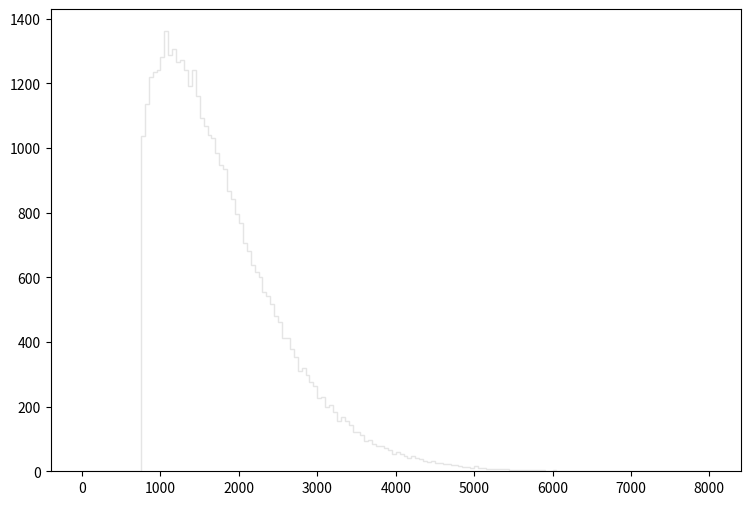

This chart was generated by the following Python code: (Note: this script raises an exception after producing the figure.)
def selection_7():

    # Library import
    import numpy
    import matplotlib
    import matplotlib.pyplot   as plt
    import matplotlib.gridspec as gridspec

    # Library version
    matplotlib_version = matplotlib.__version__
    numpy_version      = numpy.__version__

    # Histo binning
    xBinning = numpy.linspace(0.0,8000.0,161,endpoint=True)

    # Creating data sequence: middle of each bin
    xData = numpy.array([25.0,75.0,125.0,175.0,225.0,275.0,325.0,375.0,425.0,475.0,525.0,575.0,625.0,675.0,725.0,775.0,825.0,875.0,925.0,975.0,1025.0,1075.0,1125.0,1175.0,1225.0,1275.0,1325.0,1375.0,1425.0,1475.0,1525.0,1575.0,1625.0,1675.0,1725.0,1775.0,1825.0,1875.0,1925.0,1975.0,2025.0,2075.0,2125.0,2175.0,2225.0,2275.0,2325.0,2375.0,2425.0,2475.0,2525.0,2575.0,2625.0,2675.0,2725.0,2775.0,2825.0,2875.0,2925.0,2975.0,3025.0,3075.0,3125.0,3175.0,3225.0,3275.0,3325.0,3375.0,3425.0,3475.0,3525.0,3575.0,3625.0,3675.0,3725.0,3775.0,3825.0,3875.0,3925.0,3975.0,4025.0,4075.0,4125.0,4175.0,4225.0,4275.0,4325.0,4375.0,4425.0,4475.0,4525.0,4575.0,4625.0,4675.0,4725.0,4775.0,4825.0,4875.0,4925.0,4975.0,5025.0,5075.0,5125.0,5175.0,5225.0,5275.0,5325.0,5375.0,5425.0,5475.0,5525.0,5575.0,5625.0,5675.0,5725.0,5775.0,5825.0,5875.0,5925.0,5975.0,6025.0,6075.0,6125.0,6175.0,6225.0,6275.0,6325.0,6375.0,6425.0,6475.0,6525.0,6575.0,6625.0,6675.0,6725.0,6775.0,6825.0,6875.0,6925.0,6975.0,7025.0,7075.0,7125.0,7175.0,7225.0,7275.0,7325.0,7375.0,7425.0,7475.0,7525.0,7575.0,7625.0,7675.0,7725.0,7775.0,7825.0,7875.0,7925.0,7975.0])

    # Creating weights for histo: y8_M_0
    y8_M_0_weights = numpy.array([0.0,0.0,0.0,0.0,0.0,0.0,0.0,0.0,0.0,0.0,0.0,0.0,0.0,0.0,0.0,956.377996177,994.657764004,1067.53250275,1098.23807695,1138.76944288,1136.7224446,1177.66321019,1153.91763015,1172.54561449,1176.84441088,1163.94802172,1179.09620899,1099.67087574,1088.4122852,1084.11348882,1041.94432426,1024.33973906,987.902569681,968.250786198,952.693399274,907.863036953,886.573854847,830.484901989,809.195719882,772.348950851,725.266990423,674.295633264,655.872248748,618.616080062,578.698713612,569.282321526,535.301550086,519.129763678,498.864180711,464.269209788,434.587034735,398.559065016,399.377864328,366.829891684,345.950109234,304.190344332,314.425735729,285.971759645,265.091977194,255.675585108,220.466414701,224.970010916,192.6266581,201.224230874,176.045612036,153.118751306,162.535143391,148.819954919,137.356524554,117.704921071,118.933140038,107.265009845,91.2980832652,94.9827401683,81.6769713516,74.5123373734,76.5593756529,69.8041413306,63.8677063201,52.8136756108,56.088952858,50.7666373313,44.8302223208,40.7361457618,45.0349221488,39.3032069662,35.6185300631,30.2962145364,28.044476429,29.8868148805,24.155099698,25.3833186657,21.6986417626,20.6751226228,18.6280823433,18.0139688595,14.1245901285,12.8963651608,11.872844021,11.0540267092,14.9434074403,9.00698442975,10.6446190533,8.18816711796,7.77875946206,6.34583066642,6.55053449436,5.52701335462,5.93642101052,4.91289987077,2.25174610744,3.27526724718,2.86585959128,4.91289987077,3.07056341923,2.45644993539,2.45644993539,4.29878838693,1.63763362359,1.02352093974,2.45644993539,1.22822516769,0.614112683847,1.43292939564,1.22822516769,0.409408455898,1.02352093974,0.818816711796,0.0,0.409408455898,0.204704227949,0.0,1.02352093974,0.818816711796,0.0,0.409408455898,0.204704227949,0.0,0.204704227949,1.02352093974,0.204704227949,0.204704227949,0.409408455898,0.0,0.204704227949,0.0,0.0,0.0,0.0,0.0,0.204704227949,0.409408455898,0.204704227949,0.204704227949,0.0,0.0,0.0,0.0,0.0,0.0])

    # Creating weights for histo: y8_M_1
    y8_M_1_weights = numpy.array([0.0,0.0,0.0,0.0,0.0,0.0,0.0,0.0,0.0,0.0,0.0,0.0,0.0,0.0,0.0,0.606204161952,0.0,1.21509382116,0.0,0.0,0.608766816892,0.0,0.0,0.0,0.0,0.0,0.0,0.0,0.0,0.0,0.0,0.0,0.0,0.0,0.0,0.0,0.0,0.0,0.0,0.0,0.0,0.0,0.0,0.0,0.0,0.0,0.0,0.0,0.0,0.0,0.0,0.0,0.0,0.0,0.0,0.0,0.0,0.0,0.0,0.0,0.0,0.0,0.0,0.0,0.0,0.0,0.0,0.0,0.0,0.0,0.0,0.0,0.0,0.0,0.0,0.0,0.0,0.0,0.0,0.0,0.0,0.0,0.0,0.0,0.0,0.0,0.0,0.0,0.0,0.0,0.0,0.0,0.0,0.0,0.0,0.0,0.0,0.0,0.0,0.0,0.0,0.0,0.0,0.0,0.0,0.0,0.0,0.0,0.0,0.0,0.0,0.0,0.0,0.0,0.0,0.0,0.0,0.0,0.0,0.0,0.0,0.0,0.0,0.0,0.0,0.0,0.0,0.0,0.0,0.0,0.0,0.0,0.0,0.0,0.0,0.0,0.0,0.0,0.0,0.0,0.0,0.0,0.0,0.0,0.0,0.0,0.0,0.0,0.0,0.0,0.0,0.0,0.0,0.0,0.0,0.0,0.0,0.0,0.0,0.0])

    # Creating weights for histo: y8_M_2
    y8_M_2_weights = numpy.array([0.0,0.0,0.0,0.0,0.0,0.0,0.0,0.0,0.0,0.0,0.0,0.0,0.0,0.0,0.0,4.51939852562,7.53082061665,0.500935270189,2.50753262126,2.0078301442,2.00727707109,4.01505453182,2.51152210262,3.51436739043,0.0,4.01569706352,3.5134604084,1.00484953218,1.00314403406,1.00376363296,3.0142504701,0.0,0.0,1.50723018878,0.501645980488,0.503483497173,0.0,1.00484147471,2.00933937057,2.00497821252,0.0,1.50519929278,1.00440430523,0.0,1.0036446303,0.0,1.00444066716,0.500768129308,0.0,0.0,1.50594533199,0.0,0.501704655408,0.0,0.0,0.0,0.0,0.0,0.0,0.0,0.0,0.0,0.0,0.0,0.502924019415,0.0,0.0,0.0,0.0,0.0,0.0,0.0,0.0,0.0,0.502036457948,0.0,0.0,0.0,0.0,0.0,0.0,0.0,0.0,0.0,0.0,0.0,0.0,0.0,0.0,0.0,0.0,0.0,0.0,0.0,0.0,0.0,0.0,0.0,0.0,0.0,0.0,0.0,0.0,0.0,0.0,0.0,0.0,0.0,0.0,0.0,0.0,0.0,0.0,0.0,0.0,0.0,0.0,0.0,0.0,0.0,0.0,0.0,0.0,0.0,0.0,0.0,0.0,0.0,0.0,0.0,0.0,0.0,0.0,0.0,0.0,0.0,0.0,0.0,0.0,0.0,0.0,0.0,0.0,0.0,0.0,0.0,0.0,0.0,0.0,0.0,0.0,0.0,0.0,0.0,0.0,0.0,0.0,0.0,0.0,0.0])

    # Creating weights for histo: y8_M_3
    y8_M_3_weights = numpy.array([0.0,0.0,0.0,0.0,0.0,0.0,0.0,0.0,0.0,0.0,0.0,0.0,0.0,0.0,0.0,9.35249784764,9.35104750753,8.5268013511,11.5508742201,10.446996804,11.2730426822,10.9975288446,9.07625071489,14.0254347553,14.0235984703,10.9987029295,9.62764605322,8.25517743135,9.62999016033,9.35243894027,7.97783543401,6.8759324305,10.1718425045,8.79943279003,9.0716275019,4.67503929142,5.22774481094,4.39736822532,4.12850482686,3.02737371304,3.84911325927,3.84908278994,3.30322271321,4.94569834906,4.947626042,5.22730605259,3.57864108018,4.6744705306,1.6517041865,3.29992186914,2.47647807172,3.02790387938,2.7485813756,2.20019437578,1.65113217561,1.65019432964,1.64983133835,1.64909296492,2.20137049192,1.37489215237,1.37305241423,1.37570873042,1.37562524445,0.551253757508,0.823161651417,0.550011421363,0.826295523563,1.37446192544,2.19811839877,0.273960511101,0.551000455812,1.37316840082,0.549495270914,0.549967951786,0.275486415143,1.3746804921,0.275185378163,0.0,0.274618648627,0.0,0.549710587512,0.0,0.0,0.274989765065,0.0,0.550066672414,0.275401913535,0.275443148695,0.0,0.275438882988,0.275246519952,0.274855293756,0.0,0.550918188621,0.275438882988,0.274618648627,0.2751215957,0.0,0.0,0.0,0.824563443722,0.0,0.275207316081,0.0,0.0,0.0,0.0,0.0,0.0,0.0,0.275443148695,0.0,0.0,0.0,0.0,0.0,0.0,0.0,0.0,0.0,0.0,0.0,0.0,0.0,0.0,0.0,0.0,0.0,0.0,0.0,0.0,0.0,0.0,0.0,0.0,0.0,0.0,0.0,0.0,0.0,0.0,0.0,0.0,0.0,0.0,0.0,0.0,0.0,0.0,0.0,0.0,0.0,0.0,0.0,0.0,0.0,0.0,0.0,0.0,0.0])

    # Creating weights for histo: y8_M_4
    y8_M_4_weights = numpy.array([0.0,0.0,0.0,0.0,0.0,0.0,0.0,0.0,0.0,0.0,0.0,0.0,0.0,0.0,0.0,0.789362443527,1.13421722155,1.43029973595,1.57893171479,2.17106587974,2.76238075035,3.01004894135,3.25557670582,3.84829247356,5.42782302678,5.82311851889,6.6116773004,5.92196493854,6.4631802005,7.20371366309,6.95600138092,7.10631223175,7.2043149065,8.48711179872,6.76018241688,6.46330044918,6.51389508157,6.7597795838,6.95706558174,5.62506493354,5.57694141153,5.08220827709,4.53800283128,4.19373687096,4.14438681241,4.44211252502,4.29247306265,3.10789729695,3.60156021813,2.76275352126,3.45402510768,3.65116881134,2.86342170843,2.51632990411,2.66400129641,2.46841080486,1.97358648184,2.5660407087,2.46710610668,1.52960871219,1.77711677203,1.43137776537,1.82617823374,1.13450842378,1.87519560427,1.2826872655,1.08572694107,1.0361243603,1.08554656805,0.888411482209,0.789706755583,1.13527400704,0.937356102287,0.345557431151,0.789133169376,0.690784378845,0.592192084736,0.591966217631,0.394876024626,0.641134901084,0.641698666982,0.690762533668,0.296166287639,0.296381532777,0.542835612926,0.394628713173,0.147934336077,0.592114323922,0.345329159073,0.19744268197,0.0986947860682,0.148133006939,0.197246897077,0.197368628824,0.147991614532,0.197346102238,0.147882348564,0.296172500487,0.197304676568,0.0493829666021,0.0,0.0493972361122,0.0,0.197416207219,0.0,0.246914632596,0.04933971716,0.0988009656532,0.098703704512,0.0493227821374,0.0987117411321,0.147964999491,0.0,0.0493227821374,0.0494004828266,0.147879342347,0.0,0.0,0.0492368444137,0.0986888738414,0.0,0.0,0.0492817773373,0.0,0.0,0.0,0.0,0.0,0.0,0.0,0.0,0.0,0.0,0.0,0.0,0.0,0.0,0.0,0.0,0.0,0.0,0.0,0.0,0.0,0.0,0.0,0.0,0.0,0.0,0.0,0.0,0.0,0.0,0.0,0.0,0.0,0.0,0.0,0.0,0.0492817773373])

    # Creating weights for histo: y8_M_5
    y8_M_5_weights = numpy.array([0.0,0.0,0.0,0.0,0.0,0.0,0.0,0.0,0.0,0.0,0.0,0.0,0.0,0.0,0.0,0.0378346943392,0.0504444319396,0.201624764845,0.151187594943,0.17661108738,0.315234037373,0.315074992754,0.428527021168,0.378248115666,0.592231947787,0.617586260816,0.743664631489,0.882296123879,0.857250697506,0.970540880515,1.05876503137,0.945324406156,1.2602489567,1.14718603745,1.7144079688,1.73899926777,1.67593657584,2.55924998511,2.26834637352,2.38206227597,2.55843575669,2.40732936452,2.24361743594,2.60878588217,2.62158147191,2.60911597477,2.33151809604,2.53321067991,2.01672978371,2.11701791906,2.38252440561,2.16757610291,1.9536870974,1.60056323022,1.58814854734,1.38668642812,1.24759860771,1.2477746571,1.23537497843,1.19705922913,1.21007428044,1.05896228671,0.957864324169,0.907248724209,0.932762281914,0.680781189846,0.882084464499,0.806640499062,0.579631012657,0.705778402692,0.667853363007,0.731153321502,0.491661133135,0.65543447895,0.365522545569,0.554725625572,0.441162566008,0.416079329029,0.252059714125,0.340285065317,0.277343207286,0.453712086715,0.277280189606,0.239637629169,0.214229901155,0.315114003698,0.214221498798,0.189171411118,0.201655773545,0.189030731651,0.138522221734,0.151298406031,0.1890052445,0.100879981387,0.113392331666,0.0756112923797,0.151145943258,0.151292264308,0.0504065413096,0.11342332036,0.0881974633686,0.063082977622,0.0881373865144,0.0630105573049,0.100772351192,0.0503921972854,0.0378147087323,0.0504631371873,0.037778638613,0.0629992741394,0.0,0.0251930277812,0.0126062526228,0.0125728532527,0.0252175546621,0.0125937411127,0.0504103023647,0.0,0.037838935529,0.0126024335513,0.0126110239613,0.0252108527819,0.0126024335513,0.0252011300543,0.0126027636439,0.0,0.0,0.0126110239613,0.0126065407036,0.0125728532527,0.0126008931192,0.0125728532527,0.0,0.0126162314223,0.0,0.0,0.0126179218965,0.0,0.0,0.0,0.0,0.0125885476557,0.0,0.0,0.0,0.0,0.0,0.0,0.0,0.0,0.0,0.0,0.0,0.0,0.0,0.0,0.0,0.0,0.0,0.0])

    # Creating weights for histo: y8_M_6
    y8_M_6_weights = numpy.array([0.0,0.0,0.0,0.0,0.0,0.0,0.0,0.0,0.0,0.0,0.0,0.0,0.0,0.0,0.0,0.0,0.0,0.0,0.0859264302467,0.0571380624863,0.0716360163323,0.0716254193994,0.0286784095857,0.0285198554761,0.143150517835,0.100137966991,0.0998633464743,0.157497965242,0.143376102544,0.128750585618,0.243699415889,0.229200312376,0.143469375548,0.258011273597,0.128762782088,0.401258363481,0.300592649237,0.371897861314,0.415203777249,0.472442360642,0.458404973493,0.514408614316,0.486362831629,0.429689334683,0.572867694459,0.601621872116,0.686573784418,0.572361840869,0.672528349599,0.730537060093,0.758663919314,0.758811876491,0.801707461188,0.600788113431,0.744381053215,0.673184659643,0.586860144614,0.959314844761,0.61533190401,0.68730507276,0.544531895712,0.744949388721,0.629986162617,0.487109215602,0.686697748539,0.529936120178,0.672862252957,0.615502854532,0.514936961396,0.658030545709,0.415033176626,0.357729412099,0.500808550593,0.586520242992,0.371781295052,0.343369218381,0.286423750152,0.343663033342,0.300757001668,0.214651423272,0.142873348056,0.358340285294,0.344064317198,0.27197543194,0.272020618862,0.214911497999,0.229036109901,0.257449236268,0.157609233038,0.128760882638,0.114713098499,0.171808723268,0.200243593342,0.129010510388,0.0570746808309,0.157211448169,0.0716510619776,0.0573900895419,0.0428426300244,0.143071740635,0.0430348443917,0.0572201387309,0.0860153045238,0.0285421840136,0.0287043970641,0.0715816820583,0.100020650946,0.0285003361256,0.0284971870371,0.028665628285,0.014315761578,0.0143886354861,0.0143886354861,0.0429082460331,0.0285809527927,0.0287106052673,0.0143219697812,0.0143886354861,0.0,0.014315761578,0.0,0.0,0.0,0.0142584381692,0.0,0.0,0.0,0.0143565897611,0.0,0.0,0.0143225146235,0.0572259370527,0.0,0.0142234482963,0.0143219697812,0.0,0.0143638176691,0.0,0.0,0.0,0.0,0.0,0.0,0.0,0.0,0.0,0.0,0.0,0.0,0.0,0.0,0.0,0.0,0.0,0.0,0.0,0.0,0.0,0.0,0.0])

    # Creating weights for histo: y8_M_7
    y8_M_7_weights = numpy.array([0.0,0.0,0.0,0.0,0.0,0.0,0.0,0.0,0.0,0.0,0.0,0.0,0.0,0.0,0.0,0.0,0.0,0.0,0.0,0.00108071017113,0.0,0.00107991829025,0.00432490808249,0.00431608612286,0.00540171312204,0.0075642352663,0.00324242849028,0.00971924512427,0.00972104513931,0.00755978028146,0.0140340886291,0.00863431172809,0.00863440812005,0.00864342705455,0.00971488443591,0.0140384304581,0.0107952936965,0.0216036589807,0.0194354664747,0.0205306027501,0.0205330460767,0.0226867064473,0.0205239286548,0.0259123585459,0.0270082512886,0.0280799831775,0.0205269440467,0.0204395710232,0.0205224555342,0.0183573496664,0.0355568768525,0.0334125958386,0.0356419113232,0.0270028868666,0.0345454318469,0.034566512349,0.0259275926662,0.0301577537405,0.0409525633817,0.0421175230577,0.0334785405107,0.0398774158647,0.0291603484331,0.0302387858495,0.0421220702436,0.0366402176859,0.0367273266792,0.0388882457833,0.0356371126801,0.0399627856118,0.0453045135993,0.0345610850627,0.0399663898329,0.0409660163463,0.0432078208759,0.0464348559896,0.0485949788123,0.0604836485832,0.0604586704933,0.0540026933815,0.046440744281,0.0582637837014,0.046437601065,0.0561641573097,0.0561430977623,0.0496580144702,0.0518406427196,0.036719301001,0.0388682339746,0.045356628121,0.0431093753502,0.0561459476115,0.0421201214497,0.0431892968562,0.0367322091414,0.0291427254686,0.0313258775873,0.0259282422642,0.0183667814099,0.0226783874022,0.0248398722852,0.0215919243075,0.022682201171,0.0248552111793,0.0151222700151,0.0129663402426,0.0140384262672,0.0194426770123,0.00971640575246,0.0108039836411,0.0129638759612,0.0086373355019,0.00647989279473,0.00432311435388,0.0107921714353,0.00756039844728,0.00648112283993,0.005397323097,0.00755901962318,0.00215672814939,0.00539992987082,0.00756200148745,0.00648393916149,0.00540504074007,0.00539903091104,0.0043199397057,0.00215556515947,0.0086316001804,0.00108375930022,0.00323898771648,0.00432418723828,0.0,0.00108276646305,0.00216087719454,0.0,0.0,0.00107941600433,0.0021609924458,0.00216034913425,0.00108089981183,0.0,0.0021597707825,0.0,0.00107913772493,0.0,0.0,0.0,0.0,0.0,0.00107956331638,0.0,0.0,0.0,0.0,0.0,0.0,0.00107991829025,0.0,0.0,0.0])

    # Creating weights for histo: y8_M_8
    y8_M_8_weights = numpy.array([0.0,0.0,0.0,0.0,0.0,0.0,0.0,0.0,0.0,0.0,0.0,0.0,0.0,0.0,0.0,0.0,0.0,0.0,0.0,0.0,0.0,0.0,0.0,0.0,0.0,0.0,0.0014198700204,0.0,0.0014198700204,0.0014198700204,0.00142146326531,0.00141842451814,0.0,0.0,0.0,0.00284231551451,0.00275502410547,0.00141266032732,0.00142146326531,0.00567910441433,0.00142146326531,0.0,0.0,0.00142146326531,0.00424602293391,0.00425184503391,0.0028428500608,0.00567678730465,0.00278398463554,0.00283882908483,0.00140712851565,0.0,0.00425254811077,0.0013986366539,0.00142146326531,0.00425831230159,0.00284133402813,0.00283829453854,0.00568318552677,0.00284231551451,0.0,0.00709969681465,0.00567884456544,0.0,0.0,0.00284186857442,0.00994447643907,0.00568379654287,0.00425738130013,0.00281850741673,0.00850821737793,0.0,0.0014198700204,0.0,0.00141842451814,0.00283895678199,0.00279830527912,0.00141842451814,0.0,0.00425240111054,0.0056574634563,0.00283736353708,0.0,0.00568477877168,0.00142146326531,0.0028359172924,0.00141842451814,0.00142244549412,0.00426120404853,0.00426029235013,0.00284186857442,0.0,0.00142244549412,0.0,0.00425420000729,0.00275818906495,0.00568622501636,0.00142244549412,0.00851976209292,0.00567778586682,0.00283974078322,0.00141842451814,0.00710662958305,0.00708392027486,0.00283895678199,0.00567869682279,0.00142040456669,0.00568273784425,0.00425723355748,0.00282790281019,0.00568061005305,0.00426014534991,0.00426377952225,0.00423997068204,0.00142244549412,0.00426233327756,0.00283829453854,0.00567567737868,0.0,0.00141749351669,0.00142146326531,0.00425882680239,0.0,0.0,0.0,0.0,0.00141082059717,0.0,0.0028353122157,0.0,0.0,0.0,0.0,0.00141842451814,0.0,0.00140997645949,0.0,0.00135006421441,0.0,0.00142146326531,0.0,0.0,0.0,0.0,0.0,0.0,0.0,0.0,0.0,0.0,0.0,0.0,0.0,0.0014198700204,0.0,0.0,0.0,0.0,0.0,0.0])

    # Creating weights for histo: y8_M_9
    y8_M_9_weights = numpy.array([0.0,0.0,0.0,0.0,0.0,0.0,0.0,0.0,0.0,0.0,0.0,0.0,0.0,0.0,0.0,0.0,0.0,0.0,0.0,0.0,0.0,0.0,0.0,0.0,0.0,0.0,0.0,0.0,0.0,0.0,0.0,0.0,0.0,0.0,0.0,0.0,0.0,0.0,0.0,0.0,0.0,0.0,0.0,0.0,0.0,0.0,0.0,0.0,0.0,0.0,0.0,0.0,0.0,0.0,0.0,0.0,0.0,0.0,0.0,0.0,0.0,0.0,0.0,0.0,0.0,0.0,0.0,0.0,0.0,0.0,0.0,0.0,0.0,0.0,0.0,0.0,0.0,0.0,0.0,0.0,0.0,0.0,0.0,0.0,0.0,0.0,0.0,0.0,0.0,0.0,0.0,0.0,0.0,0.0,0.0,0.0,0.0,0.0,0.0,0.0,0.0,0.0,0.0,0.0,0.0,0.0,0.0,0.0,0.0,0.0,0.0,0.0,0.0,0.0,0.0,0.0,0.0,0.0,0.0,0.0,0.0,0.0,0.0,0.0,0.0,0.0,0.0,0.0,0.0,0.0,0.0,0.0,0.0,0.0,0.0,0.0,0.0,0.0,0.0,0.0,0.0,0.0,0.0,0.0,0.0,0.0,0.0,0.0,0.0,0.0,0.0,0.0,0.0,0.0,0.0,0.0,0.0,0.0,0.0,0.0])

    # Creating weights for histo: y8_M_10
    y8_M_10_weights = numpy.array([0.0,0.0,0.0,0.0,0.0,0.0,0.0,0.0,0.0,0.0,0.0,0.0,0.0,0.0,0.0,0.0,0.0,0.0,0.0,0.0,52.6056914349,52.64790836,0.0,0.0,0.0,0.0,0.0,0.0,52.7314194359,0.0,0.0,0.0,0.0,0.0,0.0,0.0,0.0,0.0,0.0,0.0,0.0,0.0,0.0,0.0,0.0,0.0,0.0,0.0,0.0,0.0,0.0,0.0,0.0,0.0,0.0,0.0,0.0,0.0,0.0,0.0,0.0,0.0,0.0,0.0,0.0,0.0,0.0,0.0,0.0,0.0,0.0,0.0,0.0,0.0,0.0,0.0,0.0,0.0,0.0,0.0,0.0,0.0,0.0,0.0,0.0,0.0,0.0,0.0,0.0,0.0,0.0,0.0,0.0,0.0,0.0,0.0,0.0,0.0,0.0,0.0,0.0,0.0,0.0,0.0,0.0,0.0,0.0,0.0,0.0,0.0,0.0,0.0,0.0,0.0,0.0,0.0,0.0,0.0,0.0,0.0,0.0,0.0,0.0,0.0,0.0,0.0,0.0,0.0,0.0,0.0,0.0,0.0,0.0,0.0,0.0,0.0,0.0,0.0,0.0,0.0,0.0,0.0,0.0,0.0,0.0,0.0,0.0,0.0,0.0,0.0,0.0,0.0,0.0,0.0,0.0,0.0,0.0,0.0,0.0,0.0])

    # Creating weights for histo: y8_M_11
    y8_M_11_weights = numpy.array([0.0,0.0,0.0,0.0,0.0,0.0,0.0,0.0,0.0,0.0,0.0,0.0,0.0,0.0,0.0,34.5584319971,92.1353242628,115.188195903,80.5910679247,46.1175019409,45.9997808489,80.6109923204,69.0165887569,69.0497512516,34.5489981704,46.1138513766,11.5376123111,46.0577095403,46.10364901,23.0358292693,0.0,0.0,11.5093127524,23.0645150193,0.0,11.5214134123,11.4976232612,11.5010086793,0.0,0.0,11.5309836549,0.0,0.0,0.0,11.5180087808,11.5419276624,0.0,0.0,0.0,0.0,11.5419276624,0.0,0.0,0.0,0.0,0.0,0.0,0.0,0.0,0.0,0.0,0.0,0.0,0.0,0.0,0.0,0.0,0.0,0.0,0.0,0.0,0.0,0.0,0.0,0.0,0.0,0.0,0.0,0.0,0.0,0.0,0.0,0.0,0.0,0.0,0.0,0.0,0.0,0.0,0.0,0.0,0.0,0.0,0.0,0.0,0.0,0.0,0.0,0.0,0.0,0.0,0.0,0.0,0.0,0.0,0.0,0.0,0.0,0.0,0.0,0.0,0.0,0.0,0.0,0.0,0.0,0.0,0.0,0.0,0.0,0.0,0.0,0.0,0.0,0.0,0.0,0.0,0.0,0.0,0.0,0.0,0.0,0.0,0.0,0.0,0.0,0.0,0.0,0.0,0.0,0.0,0.0,0.0,0.0,0.0,0.0,0.0,0.0,0.0,0.0,0.0,0.0,0.0,0.0,0.0,0.0,0.0,0.0,0.0,0.0])

    # Creating weights for histo: y8_M_12
    y8_M_12_weights = numpy.array([0.0,0.0,0.0,0.0,0.0,0.0,0.0,0.0,0.0,0.0,0.0,0.0,0.0,0.0,0.0,27.6946546978,27.7015019216,17.9895227164,34.6092929234,31.8639793047,24.9325692274,24.9159704797,41.5489350562,33.2290195392,24.9330693055,33.2130362723,22.1533656974,20.7683031033,26.3039566076,23.5495646472,26.2916854593,22.1516731252,15.2255696464,12.4636572801,8.30187038952,5.53269150299,15.227452633,4.15850560854,12.4708891794,5.5373806973,11.0672486821,12.4656960602,8.30478045966,2.76667657242,6.91741750606,4.1548358043,1.3862231601,5.53462257399,4.15242004218,2.76823450819,1.3801908713,0.0,1.38529301475,0.0,0.0,0.0,0.0,2.76871919931,1.38529301475,1.38464695225,0.0,0.0,0.0,0.0,1.3801908713,0.0,1.38589560892,0.0,0.0,0.0,0.0,0.0,0.0,0.0,0.0,0.0,0.0,0.0,0.0,0.0,0.0,0.0,0.0,0.0,0.0,0.0,0.0,0.0,0.0,0.0,0.0,0.0,0.0,0.0,0.0,0.0,0.0,0.0,0.0,0.0,0.0,0.0,0.0,0.0,0.0,0.0,0.0,0.0,0.0,0.0,0.0,0.0,0.0,0.0,0.0,0.0,0.0,0.0,0.0,0.0,0.0,0.0,0.0,0.0,0.0,0.0,0.0,0.0,0.0,0.0,0.0,0.0,0.0,0.0,0.0,0.0,0.0,0.0,0.0,0.0,0.0,0.0,0.0,0.0,0.0,0.0,0.0,0.0,0.0,0.0,0.0,0.0,0.0,0.0,0.0,0.0,0.0,0.0,0.0,0.0])

    # Creating weights for histo: y8_M_13
    y8_M_13_weights = numpy.array([0.0,0.0,0.0,0.0,0.0,0.0,0.0,0.0,0.0,0.0,0.0,0.0,0.0,0.0,0.0,3.52860571494,3.02508506218,5.54541263771,3.53113036112,8.5735406268,2.52272993417,5.0457056572,5.54219917581,8.067995402,6.05074545238,5.54942112041,5.03774938043,6.04934051105,5.54742446514,7.55446355612,3.52666367942,3.02326136945,4.03356832908,4.03325578274,2.51990670003,6.55467939458,7.56459551957,3.52755580199,4.53636739428,3.52895164002,5.0409598079,4.02791215063,4.5382396379,4.03489740964,3.53030803045,3.5286512314,4.03391121973,3.52916405016,4.035231197,2.01358799889,2.01467735944,1.51271974183,2.01645917704,2.01357130953,1.51108903888,0.0,0.501176251761,0.500632178373,2.0175458066,0.504984765484,0.504237688694,0.0,0.0,1.00657430668,0.504237688694,0.0,0.0,0.504984765484,0.502147876408,0.0,0.0,0.0,0.0,0.0,0.503561921021,0.0,0.0,0.0,0.0,0.503668429532,0.503668429532,0.0,0.504148476437,0.0,0.0,0.0,0.0,0.0,0.0,0.0,0.0,0.0,0.0,0.0,0.0,0.0,0.0,0.0,0.0,0.0,0.0,0.0,0.0,0.0,0.0,0.0,0.0,0.0,0.0,0.0,0.0,0.0,0.0,0.0,0.0,0.0,0.0,0.0,0.0,0.0,0.0,0.0,0.0,0.0,0.0,0.0,0.0,0.0,0.0,0.0,0.0,0.0,0.0,0.0,0.0,0.0,0.0,0.0,0.0,0.0,0.0,0.0,0.0,0.0,0.0,0.0,0.0,0.0,0.0,0.0,0.0,0.0,0.0,0.0,0.0,0.0,0.0,0.0,0.0,0.0])

    # Creating weights for histo: y8_M_14
    y8_M_14_weights = numpy.array([0.0,0.0,0.0,0.0,0.0,0.0,0.0,0.0,0.0,0.0,0.0,0.0,0.0,0.0,0.0,0.141677528406,0.141293014746,0.707860253499,1.41523611366,0.98983180754,1.98029151811,1.55680535573,2.26343077173,1.69856466158,2.68789053009,1.9790180138,2.40458198889,1.41445219673,2.26292675643,2.12235457975,1.27379980083,1.83924725993,1.83918935588,2.12267007025,1.41446874074,0.9898293067,1.13155648639,1.27299857039,0.989598075252,1.97925655539,0.989899907317,1.8379273939,0.707156171051,1.55650390841,1.41421019244,0.42438377132,0.848695787789,1.55655238622,1.2730962955,1.55647736104,1.27280273544,1.55653603457,1.41468265869,1.55668339172,0.848554394183,0.990116326102,0.565412639725,1.27351797547,0.848130405737,0.565462848883,0.565754869964,0.847932262316,1.13238945824,0.707283329111,0.707997607288,0.283297768355,0.283012095559,1.27251206096,0.424301628368,0.424279120814,0.424698492326,0.424242185341,0.423777798722,0.42437953913,0.2831983119,0.28264678065,0.141520687308,0.424244878553,0.282897249324,0.0,0.0,0.282893786623,0.0,0.141551466869,0.282897249324,0.141071382673,0.141507048115,0.424897405236,0.0,0.0,0.141507048115,0.0,0.0,0.0,0.0,0.0,0.141354189123,0.0,0.0,0.0,0.0,0.0,0.0,0.0,0.0,0.0,0.141520687308,0.0,0.0,0.0,0.0,0.0,0.0,0.0,0.0,0.0,0.0,0.0,0.14160075264,0.141650961798,0.0,0.0,0.0,0.0,0.0,0.0,0.0,0.0,0.0,0.0,0.0,0.0,0.0,0.0,0.0,0.0,0.0,0.0,0.0,0.0,0.0,0.0,0.0,0.0,0.0,0.0,0.0,0.0,0.0,0.0,0.0,0.0,0.0,0.0,0.0,0.0,0.0,0.0,0.0,0.0])

    # Creating weights for histo: y8_M_15
    y8_M_15_weights = numpy.array([0.0,0.0,0.0,0.0,0.0,0.0,0.0,0.0,0.0,0.0,0.0,0.0,0.0,0.0,0.0,0.0,0.0,0.0,0.0,0.0,0.0,0.0759409359267,0.0761303344193,0.0760814631078,0.0,0.0,0.151649688803,0.075557825029,0.151972345829,0.227872270039,0.075557825029,0.152830341684,0.0769107389413,0.15216298531,0.0,0.227568759693,0.152095026413,0.153007684859,0.152299494052,0.0765765584497,0.152306349037,0.0759409359267,0.0756326980056,0.22894779346,0.0,0.075424802874,0.152247490722,0.076162600122,0.0,0.305338380909,0.0762248268342,0.0,0.0760964140653,0.0,0.0,0.0766667960466,0.0,0.0,0.0,0.0,0.075424802874,0.0,0.0,0.0,0.0,0.0,0.0,0.0760474836591,0.0,0.0,0.153424657016,0.0761303344193,0.0,0.0758636991624,0.0,0.0,0.152864321132,0.076322214889,0.0,0.0,0.0766667960466,0.0,0.0,0.0756326980056,0.0,0.0762248268342,0.0760814631078,0.0,0.152400723262,0.152695369404,0.0772705074351,0.0,0.151911182821,0.0,0.0,0.0,0.0,0.075424802874,0.0,0.0,0.0,0.0766667960466,0.0,0.0,0.0,0.0,0.0,0.0,0.0,0.0,0.0,0.0,0.0760964140653,0.0,0.0768147691591,0.0,0.0,0.0,0.0,0.0,0.0,0.0,0.0,0.0,0.0,0.0,0.0,0.0,0.0,0.0,0.0,0.0,0.0,0.0,0.0,0.0,0.0,0.0,0.0,0.0,0.0,0.0,0.0,0.0,0.0,0.0,0.0,0.0,0.0,0.0,0.0,0.0,0.0,0.0,0.0,0.0,0.0,0.0,0.0,0.0])

    # Creating weights for histo: y8_M_16
    y8_M_16_weights = numpy.array([0.0,0.0,0.0,0.0,0.0,0.0,0.0,0.0,0.0,0.0,0.0,0.0,0.0,0.0,0.0,0.0,0.0,0.0,0.0,0.0,0.0,0.0,0.0,0.00903671574196,0.00903834807547,0.0,0.00903285627416,0.0090001807301,0.01806407444,0.00904851166149,0.00900772834767,0.0,0.00904851166149,0.0090001807301,0.0270722320452,0.00903285627416,0.0180558069018,0.0,0.00903834807547,0.0270828961109,0.00902010174368,0.00903203818248,0.0180376856899,0.00905842115785,0.00902669075029,0.0,0.0180758684347,0.00903063876448,0.0180596894687,0.0,0.0270554274797,0.0,0.00902669075029,0.0,0.00903775134977,0.0,0.0,0.0,0.0180835912201,0.0,0.00903834807547,0.0,0.0,0.0090001807301,0.0,0.00900772834767,0.0,0.00903834807547,0.0,0.0,0.0,0.0,0.0,0.00903130671228,0.0,0.0,0.0,0.0,0.0,0.0,0.00904851166149,0.0,0.00902010174368,0.0,0.0,0.0,0.0,0.0,0.0180468675659,0.0,0.00903285627416,0.0,0.0,0.0,0.0,0.0,0.0,0.0,0.0,0.0,0.0,0.0,0.00903130671228,0.0,0.0,0.00902516813731,0.0,0.00902765128617,0.0,0.0090001807301,0.0,0.0,0.0,0.0,0.00903130671228,0.00903130671228,0.0,0.0,0.0,0.0,0.0,0.0,0.0,0.0,0.0,0.0,0.0,0.0,0.0,0.0,0.0,0.0,0.0,0.0,0.0,0.0,0.0,0.0,0.0,0.0,0.0,0.0,0.0,0.0,0.0,0.0,0.0,0.0,0.0,0.0,0.0,0.0,0.0,0.0,0.0,0.0,0.0,0.0,0.0,0.0])

    # Creating a new Canvas
    fig   = plt.figure(figsize=(12,6),dpi=80)
    frame = gridspec.GridSpec(1,1,right=0.7)
    pad   = fig.add_subplot(frame[0])

    # Creating a new Stack
    pad.hist(x=xData, bins=xBinning, weights=y8_M_0_weights+y8_M_1_weights+y8_M_2_weights+y8_M_3_weights+y8_M_4_weights+y8_M_5_weights+y8_M_6_weights+y8_M_7_weights+y8_M_8_weights+y8_M_9_weights+y8_M_10_weights+y8_M_11_weights+y8_M_12_weights+y8_M_13_weights+y8_M_14_weights+y8_M_15_weights+y8_M_16_weights,\
             label="$bg\_dip\_1600\_inf$", histtype="step", rwidth=1.0,\
             color=None, edgecolor="#e5e5e5", linewidth=1, linestyle="solid",\
             bottom=None, cumulative=False, normed=False, align="mid", orientation="vertical")

    pad.hist(x=xData, bins=xBinning, weights=y8_M_0_weights+y8_M_1_weights+y8_M_2_weights+y8_M_3_weights+y8_M_4_weights+y8_M_5_weights+y8_M_6_weights+y8_M_7_weights+y8_M_8_weights+y8_M_9_weights+y8_M_10_weights+y8_M_11_weights+y8_M_12_weights+y8_M_13_weights+y8_M_14_weights+y8_M_15_weights,\
             label="$bg\_dip\_1200\_1600$", histtype="step", rwidth=1.0,\
             color=None, edgecolor="#f2f2f2", linewidth=1, linestyle="solid",\
             bottom=None, cumulative=False, normed=False, align="mid", orientation="vertical")

    pad.hist(x=xData, bins=xBinning, weights=y8_M_0_weights+y8_M_1_weights+y8_M_2_weights+y8_M_3_weights+y8_M_4_weights+y8_M_5_weights+y8_M_6_weights+y8_M_7_weights+y8_M_8_weights+y8_M_9_weights+y8_M_10_weights+y8_M_11_weights+y8_M_12_weights+y8_M_13_weights+y8_M_14_weights,\
             label="$bg\_dip\_800\_1200$", histtype="step", rwidth=1.0,\
             color=None, edgecolor="#ccc6aa", linewidth=1, linestyle="solid",\
             bottom=None, cumulative=False, normed=False, align="mid", orientation="vertical")

    pad.hist(x=xData, bins=xBinning, weights=y8_M_0_weights+y8_M_1_weights+y8_M_2_weights+y8_M_3_weights+y8_M_4_weights+y8_M_5_weights+y8_M_6_weights+y8_M_7_weights+y8_M_8_weights+y8_M_9_weights+y8_M_10_weights+y8_M_11_weights+y8_M_12_weights+y8_M_13_weights,\
             label="$bg\_dip\_600\_800$", histtype="step", rwidth=1.0,\
             color=None, edgecolor="#ccc6aa", linewidth=1, linestyle="solid",\
             bottom=None, cumulative=False, normed=False, align="mid", orientation="vertical")

    pad.hist(x=xData, bins=xBinning, weights=y8_M_0_weights+y8_M_1_weights+y8_M_2_weights+y8_M_3_weights+y8_M_4_weights+y8_M_5_weights+y8_M_6_weights+y8_M_7_weights+y8_M_8_weights+y8_M_9_weights+y8_M_10_weights+y8_M_11_weights+y8_M_12_weights,\
             label="$bg\_dip\_400\_600$", histtype="step", rwidth=1.0,\
             color=None, edgecolor="#c1bfa8", linewidth=1, linestyle="solid",\
             bottom=None, cumulative=False, normed=False, align="mid", orientation="vertical")

    pad.hist(x=xData, bins=xBinning, weights=y8_M_0_weights+y8_M_1_weights+y8_M_2_weights+y8_M_3_weights+y8_M_4_weights+y8_M_5_weights+y8_M_6_weights+y8_M_7_weights+y8_M_8_weights+y8_M_9_weights+y8_M_10_weights+y8_M_11_weights,\
             label="$bg\_dip\_200\_400$", histtype="step", rwidth=1.0,\
             color=None, edgecolor="#bab5a3", linewidth=1, linestyle="solid",\
             bottom=None, cumulative=False, normed=False, align="mid", orientation="vertical")

    pad.hist(x=xData, bins=xBinning, weights=y8_M_0_weights+y8_M_1_weights+y8_M_2_weights+y8_M_3_weights+y8_M_4_weights+y8_M_5_weights+y8_M_6_weights+y8_M_7_weights+y8_M_8_weights+y8_M_9_weights+y8_M_10_weights,\
             label="$bg\_dip\_100\_200$", histtype="step", rwidth=1.0,\
             color=None, edgecolor="#b2a596", linewidth=1, linestyle="solid",\
             bottom=None, cumulative=False, normed=False, align="mid", orientation="vertical")

    pad.hist(x=xData, bins=xBinning, weights=y8_M_0_weights+y8_M_1_weights+y8_M_2_weights+y8_M_3_weights+y8_M_4_weights+y8_M_5_weights+y8_M_6_weights+y8_M_7_weights+y8_M_8_weights+y8_M_9_weights,\
             label="$bg\_dip\_0\_100$", histtype="step", rwidth=1.0,\
             color=None, edgecolor="#b7a39b", linewidth=1, linestyle="solid",\
             bottom=None, cumulative=False, normed=False, align="mid", orientation="vertical")

    pad.hist(x=xData, bins=xBinning, weights=y8_M_0_weights+y8_M_1_weights+y8_M_2_weights+y8_M_3_weights+y8_M_4_weights+y8_M_5_weights+y8_M_6_weights+y8_M_7_weights+y8_M_8_weights,\
             label="$bg\_vbf\_1600\_inf$", histtype="step", rwidth=1.0,\
             color=None, edgecolor="#ad998c", linewidth=1, linestyle="solid",\
             bottom=None, cumulative=False, normed=False, align="mid", orientation="vertical")

    pad.hist(x=xData, bins=xBinning, weights=y8_M_0_weights+y8_M_1_weights+y8_M_2_weights+y8_M_3_weights+y8_M_4_weights+y8_M_5_weights+y8_M_6_weights+y8_M_7_weights,\
             label="$bg\_vbf\_1200\_1600$", histtype="step", rwidth=1.0,\
             color=None, edgecolor="#9b8e82", linewidth=1, linestyle="solid",\
             bottom=None, cumulative=False, normed=False, align="mid", orientation="vertical")

    pad.hist(x=xData, bins=xBinning, weights=y8_M_0_weights+y8_M_1_weights+y8_M_2_weights+y8_M_3_weights+y8_M_4_weights+y8_M_5_weights+y8_M_6_weights,\
             label="$bg\_vbf\_800\_1200$", histtype="step", rwidth=1.0,\
             color=None, edgecolor="#876656", linewidth=1, linestyle="solid",\
             bottom=None, cumulative=False, normed=False, align="mid", orientation="vertical")

    pad.hist(x=xData, bins=xBinning, weights=y8_M_0_weights+y8_M_1_weights+y8_M_2_weights+y8_M_3_weights+y8_M_4_weights+y8_M_5_weights,\
             label="$bg\_vbf\_600\_800$", histtype="step", rwidth=1.0,\
             color=None, edgecolor="#afcec6", linewidth=1, linestyle="solid",\
             bottom=None, cumulative=False, normed=False, align="mid", orientation="vertical")

    pad.hist(x=xData, bins=xBinning, weights=y8_M_0_weights+y8_M_1_weights+y8_M_2_weights+y8_M_3_weights+y8_M_4_weights,\
             label="$bg\_vbf\_400\_600$", histtype="step", rwidth=1.0,\
             color=None, edgecolor="#84c1a3", linewidth=1, linestyle="solid",\
             bottom=None, cumulative=False, normed=False, align="mid", orientation="vertical")

    pad.hist(x=xData, bins=xBinning, weights=y8_M_0_weights+y8_M_1_weights+y8_M_2_weights+y8_M_3_weights,\
             label="$bg\_vbf\_200\_400$", histtype="step", rwidth=1.0,\
             color=None, edgecolor="#89a8a0", linewidth=1, linestyle="solid",\
             bottom=None, cumulative=False, normed=False, align="mid", orientation="vertical")

    pad.hist(x=xData, bins=xBinning, weights=y8_M_0_weights+y8_M_1_weights+y8_M_2_weights,\
             label="$bg\_vbf\_100\_200$", histtype="step", rwidth=1.0,\
             color=None, edgecolor="#829e8c", linewidth=1, linestyle="solid",\
             bottom=None, cumulative=False, normed=False, align="mid", orientation="vertical")

    pad.hist(x=xData, bins=xBinning, weights=y8_M_0_weights+y8_M_1_weights,\
             label="$bg\_vbf\_0\_100$", histtype="step", rwidth=1.0,\
             color=None, edgecolor="#adbcc6", linewidth=1, linestyle="solid",\
             bottom=None, cumulative=False, normed=False, align="mid", orientation="vertical")

    pad.hist(x=xData, bins=xBinning, weights=y8_M_0_weights,\
             label="$signal$", histtype="step", rwidth=1.0,\
             color=None, edgecolor="#7a8e99", linewidth=1, linestyle="solid",\
             bottom=None, cumulative=False, normed=False, align="mid", orientation="vertical")


    # Axis
    plt.rc('text',usetex=False)
    plt.xlabel(r"M [ j_{1} , j_{2} ]   ( GeV ) ",\
               fontsize=16,color="black")
    plt.ylabel(r"$\mathrm{Events}$ $(\mathcal{L}_{\mathrm{int}} = 2000.0\ \mathrm{fb}^{-1})$ ",\
               fontsize=16,color="black")

    # Boundary of y-axis
    ymax=(y8_M_0_weights+y8_M_1_weights+y8_M_2_weights+y8_M_3_weights+y8_M_4_weights+y8_M_5_weights+y8_M_6_weights+y8_M_7_weights+y8_M_8_weights+y8_M_9_weights+y8_M_10_weights+y8_M_11_weights+y8_M_12_weights+y8_M_13_weights+y8_M_14_weights+y8_M_15_weights+y8_M_16_weights).max()*1.1
    ymin=0 # linear scale
    #ymin=min([x for x in (y8_M_0_weights+y8_M_1_weights+y8_M_2_weights+y8_M_3_weights+y8_M_4_weights+y8_M_5_weights+y8_M_6_weights+y8_M_7_weights+y8_M_8_weights+y8_M_9_weights+y8_M_10_weights+y8_M_11_weights+y8_M_12_weights+y8_M_13_weights+y8_M_14_weights+y8_M_15_weights+y8_M_16_weights) if x])/100. # log scale
    plt.gca().set_ylim(ymin,ymax)

    # Log/Linear scale for X-axis
    plt.gca().set_xscale("linear")
    #plt.gca().set_xscale("log",nonposx="clip")

    # Log/Linear scale for Y-axis
    plt.gca().set_yscale("linear")
    #plt.gca().set_yscale("log",nonposy="clip")

    # Legend
    plt.legend(bbox_to_anchor=(1.05,1), loc=2, borderaxespad=0.)

    # Saving the image
    plt.savefig('../../HTML/MadAnalysis5job_0/selection_7.png')
    plt.savefig('../../PDF/MadAnalysis5job_0/selection_7.png')
    plt.savefig('../../DVI/MadAnalysis5job_0/selection_7.eps')

# Running!
if __name__ == '__main__':
    selection_7()
